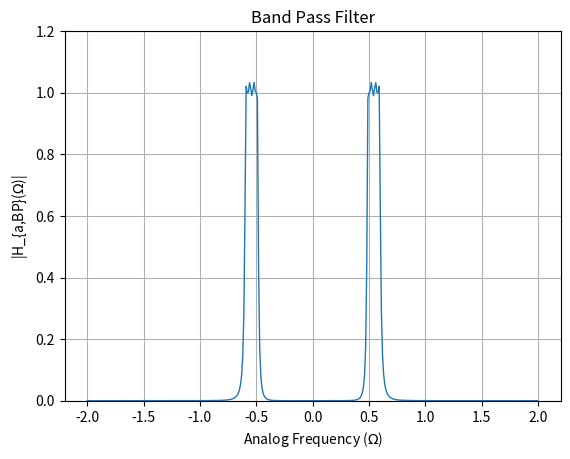

Recreate this plot in Python. (Note: this script raises an exception after producing the figure.)
import numpy as np
import matplotlib.pyplot as plt

# Given parameters
s1 = -0.1907 -1.0322j
s2 = -0.4604 -0.4276j
s3 = -0.4604 +0.4276j
s4 = -0.1907 +1.0322j
epsilon = 0.3
Omega_Lp = 1

# Define denominator polynomial
den = np.poly([s1, s2, s3, s4])

# Define frequency range
w = np.arange(-2, 2.01, 0.01)

G_LP = 0.4166
num = G_LP

Omega_p1 = 0.489
Omega_p2 = 0.591

Omega_s1 = 0.468
Omega_s2 = 0.621

# Define parameters for transformation
B = 0.1015
Omega0 = 0.5386

# Perform transformation to get s_L
s_L = (1j * w)**2 + Omega0**2
s_L = s_L / (B * (1j * w))

# Band pass gain
G_bp = 1.0340

# Substitute s = jw into H(s)
H = G_bp * (num / np.polyval(den, s_L))

# Plot magnitude response for H(s)
plt.figure()
plt.plot(w, abs(H), linewidth=1)
plt.title('Band Pass Filter')
plt.xlabel('Analog Frequency ($\Omega$)')
plt.ylabel('|H_{a,BP}($\Omega$)|')
plt.grid(True)
plt.ylim(0, 1.2)
plt.savefig("../figs/5.png")
